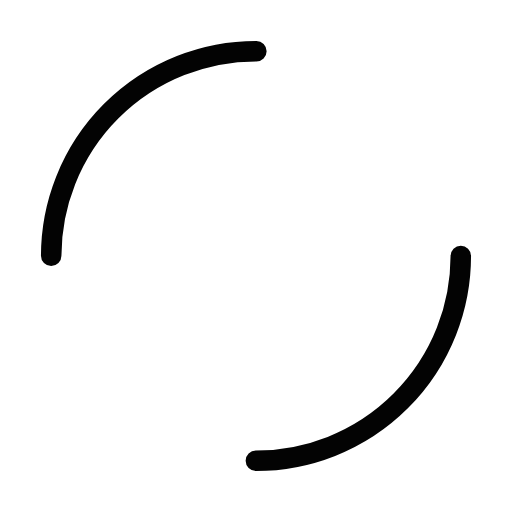
t = 0.00 s
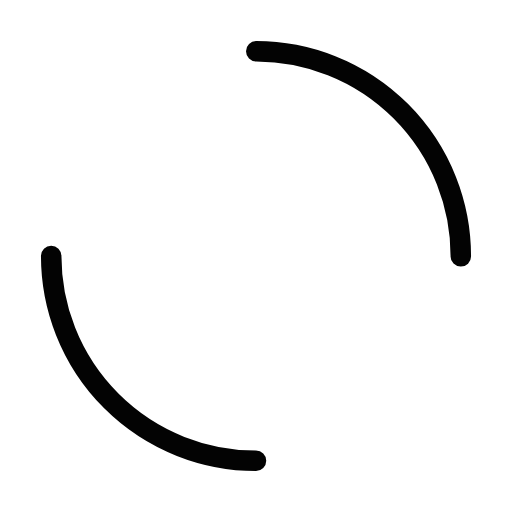
t = 0.25 s
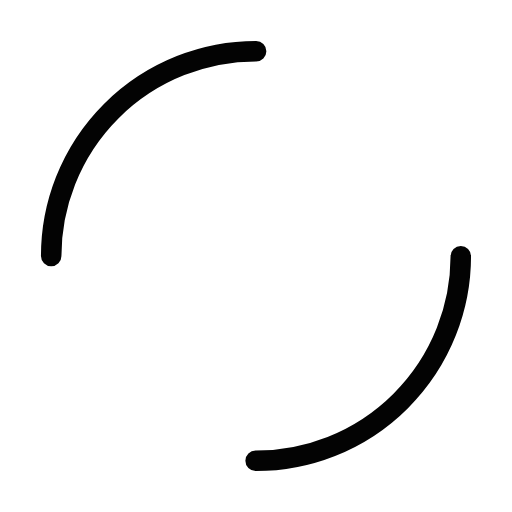
t = 0.50 s
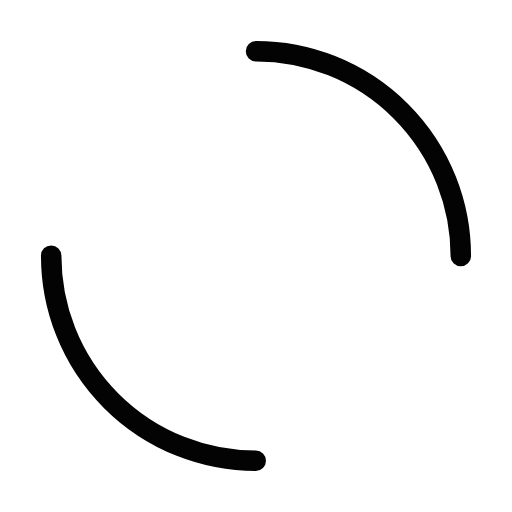
t = 0.75 s

The animated SVG that drew these frames (rendered in a browser with its animation timeline set to each time). Animation: 1 SMIL element (animateTransform=1); one cycle of 1.00 s, repeats indefinitely.

<svg width="200px"  height="200px"  xmlns="http://www.w3.org/2000/svg" viewBox="0 0 100 100" preserveAspectRatio="xMidYMid" class="lds-dual-ring" style="background: none;"><circle cx="50" cy="50" ng-attr-r="{{config.radius}}" ng-attr-stroke-width="{{config.width}}" ng-attr-stroke="{{config.stroke}}" ng-attr-stroke-dasharray="{{config.dasharray}}" fill="none" stroke-linecap="round" r="40" stroke-width="4" stroke="#030303" stroke-dasharray="62.83185307179586 62.83185307179586" transform="rotate(261.786 50 50)"><animateTransform attributeName="transform" type="rotate" calcMode="linear" values="0 50 50;360 50 50" keyTimes="0;1" dur="1s" begin="0s" repeatCount="indefinite"></animateTransform></circle></svg>